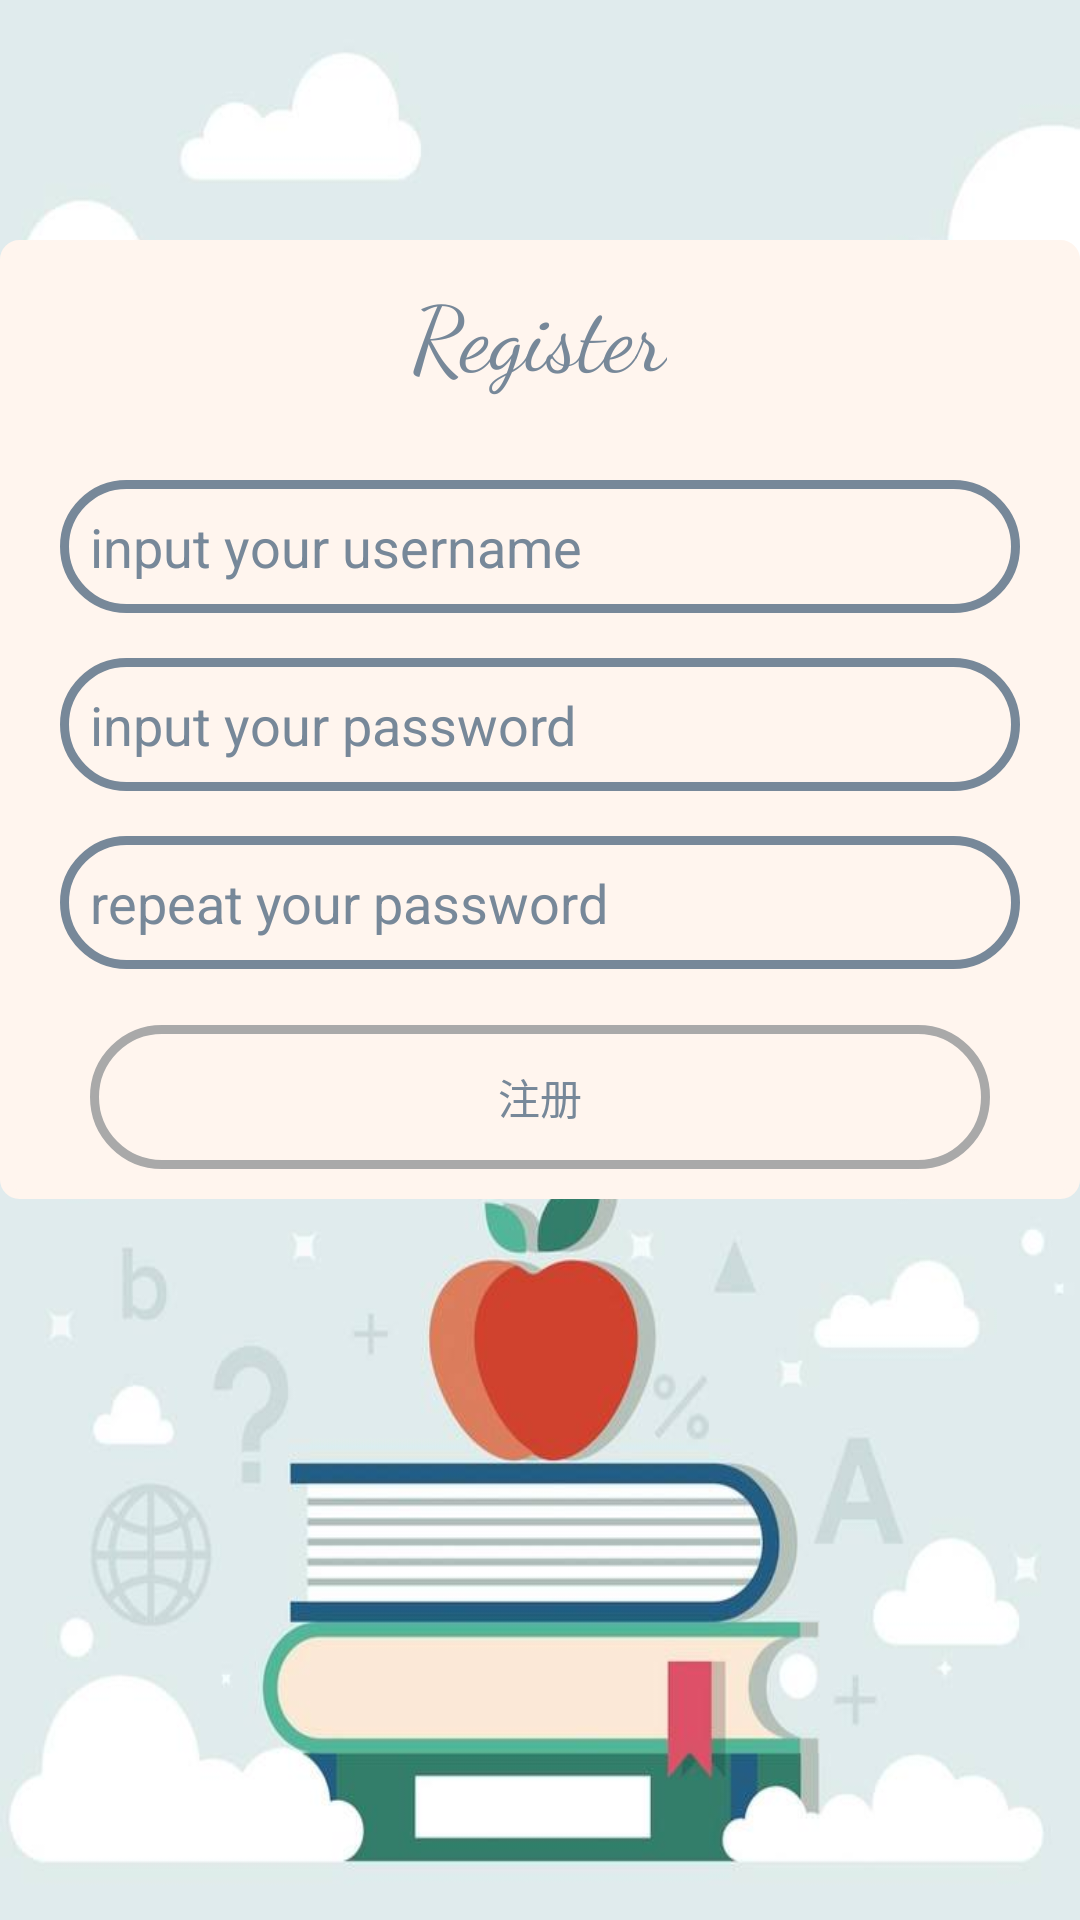

Android layout source for this screen:
<!-- AndroidManifest.xml: application theme Theme.AppCompat.Light.NoActionBar.FullScreen -->
<!-- res/layout/activity_register.xml -->
<?xml version="1.0" encoding="utf-8"?>
<LinearLayout
        xmlns:android="http://schemas.android.com/apk/res/android"
        xmlns:tools="http://schemas.android.com/tools"
        xmlns:app="http://schemas.android.com/apk/res-auto"
        android:layout_width="match_parent"
        android:layout_height="match_parent"
        tools:context=".RegisterActivity"
        android:background="@drawable/welcome"
        android:orientation="vertical"
        android:id="@+id/ly_rg"
>

    <LinearLayout
            android:id="@+id/ly_content1"
            android:layout_marginTop="80dp"
            android:background="@drawable/bg_login"
            android:orientation="vertical"
            android:layout_width="match_parent"
            android:layout_height="wrap_content">

        <TextView
                android:fontFamily="cursive"
                android:textColor="@color/LightSlateGray"
                android:textSize="30dp"
                android:layout_gravity="center"
                android:text="Register"
                android:gravity="center"
                android:layout_width="wrap_content"
                android:layout_height="wrap_content"/>

        <include android:id="@+id/layout_progress1"
                 android:layout_width="match_parent"
                 android:layout_height="wrap_content"
                 layout="@layout/layout_prograss"
                 android:visibility="gone"
        />
        <include
                android:layout_height="200dp"
                android:layout_width="match_parent"
                android:id="@+id/input_reglayout"
                layout="@layout/input_register"
        />



        <LinearLayout
                android:layout_marginTop="10dp"
                android:orientation="horizontal"
                android:layout_width="match_parent"
                android:layout_height="wrap_content">

            <Button
                    android:fontFamily="sans-serif"
                    android:textColor="@color/LightSlateGray"
                    android:enabled="false"
                    android:background="@drawable/isclick"
                    android:layout_marginRight="20dp"
                    android:layout_marginLeft="20dp"
                    android:layout_weight="1"
                    android:id="@+id/btn_reg"
                    android:text="注册"
                    android:layout_width="match_parent"
                    android:layout_height="wrap_content"/>

        </LinearLayout>


    </LinearLayout>

</LinearLayout>
<!-- res/layout/layout_prograss.xml (included above) -->
<?xml version="1.0" encoding="utf-8"?>
<LinearLayout xmlns:android="http://schemas.android.com/apk/res/android"
              android:layout_width="match_parent"
              android:layout_height="wrap_content"
              android:orientation="vertical" >

    <LinearLayout
            android:layout_width="wrap_content"
            android:layout_height="wrap_content"
            android:layout_gravity="center"
            android:layout_margin="20dip"
            android:background="@drawable/rotate_layout_bg"
            android:orientation="vertical"
            android:padding="10dip" >

        <ProgressBar
                android:layout_margin="10dip"
                android:id="@+id/progressBar2"
                android:layout_width="wrap_content"
                android:layout_height="wrap_content" />
    </LinearLayout>

</LinearLayout>
<!-- res/layout/input_register.xml (included above) -->
<?xml version="1.0" encoding="utf-8"?>
<LinearLayout xmlns:android="http://schemas.android.com/apk/res/android"
              android:layout_width="match_parent"
              android:layout_height="match_parent"
              android:orientation="vertical"
              android:layout_gravity="center"
              android:gravity="center"
>

    <LinearLayout
            android:id="@+id/ly_regusername"
            android:focusable="true"
            android:focusableInTouchMode="true"
            android:layout_marginTop="20dp"
            android:orientation="horizontal"
            android:layout_width="match_parent"
            android:layout_height="wrap_content">

        <EditText
                android:fontFamily="sans-serif"
                android:textColor="@color/LightSlateGray"
                android:textColorHint="@color/LightSlateGray"
                android:inputType="text"
                android:background="@drawable/button_circle"
                android:gravity="top|left"
                android:layout_marginRight="10dip"
                android:layout_marginLeft="10dip"
                android:id="@+id/ed_reguser"
                android:hint="input your username"
                android:layout_width="match_parent"
                android:layout_height="wrap_content"/>
    </LinearLayout>

    <LinearLayout
            android:id="@+id/ly_regpwd"
            android:layout_marginTop="15dp"
            android:orientation="horizontal"
            android:layout_width="match_parent"
            android:layout_height="wrap_content">

        <EditText
                android:fontFamily="sans-serif"
                android:textColor="@color/LightSlateGray"
                android:textColorHint="@color/LightSlateGray"
                android:inputType="textPassword"
                android:background="@drawable/button_circle"
                android:gravity="top|left"
                android:layout_marginRight="10dip"
                android:layout_marginLeft="10dip"
                android:id="@+id/ed_regpwd"
                android:hint="input your password"
                android:layout_width="match_parent"
                android:layout_height="wrap_content"/>
    </LinearLayout>

    <LinearLayout
            android:id="@+id/ly_regpwd1"
            android:layout_marginTop="15dp"
            android:orientation="horizontal"
            android:layout_width="match_parent"
            android:layout_height="wrap_content">

        <EditText
                android:fontFamily="sans-serif"
                android:textColor="@color/LightSlateGray"
                android:textColorHint="@color/LightSlateGray"
                android:inputType="textPassword"
                android:background="@drawable/button_circle"
                android:gravity="top|left"
                android:layout_marginRight="10dip"
                android:layout_marginLeft="10dip"
                android:id="@+id/ed_regpwd1"
                android:hint="repeat your password"
                android:layout_width="match_parent"
                android:layout_height="wrap_content"/>
    </LinearLayout>

</LinearLayout>
<!-- resources referenced by this layout -->
<resources>
  <color name="LightSlateGray">#778899</color>
  <!-- drawable bg_login (drawable) -->
  <?xml version="1.0" encoding="utf-8"?>
  <shape xmlns:android="http://schemas.android.com/apk/res/android">
      
      <solid android:color="@color/SeaShell" />
      
      <stroke
              android:width="3dp"
              android:color="@color/SeaShell" />
      
      
      <corners android:radius="5dip" />
  
      
      <padding
              android:bottom="10dp"
              android:left="10dp"
              android:right="10dp"
              android:top="10dp" />
  </shape>
  <!-- drawable button_circle (drawable) -->
  <?xml version="1.0" encoding="utf-8"?>
  <shape xmlns:android="http://schemas.android.com/apk/res/android">
      
      <solid android:color="@android:color/transparent" />
      
      <stroke
              android:width="3dp"
              android:color="@color/LightSlateGray" />
      
      
      <corners android:radius="50dip" />
  
      
      <padding
              android:bottom="10dp"
              android:left="10dp"
              android:right="10dp"
              android:top="10dp" />
  </shape>
  <!-- drawable isclick (drawable) -->
  <?xml version="1.0" encoding="utf-8"?>
  <shape xmlns:android="http://schemas.android.com/apk/res/android">
      
      <solid android:color="@android:color/transparent" />
      
      <stroke
              android:width="3dp"
              android:color="#A9A9A9" />
      
      
      <corners android:radius="50dip" />
  
      
      <padding
              android:bottom="10dp"
              android:left="10dp"
              android:right="10dp"
              android:top="10dp" />
  </shape>
  <!-- drawable rotate_layout_bg (drawable) -->
  <?xml version="1.0" encoding="utf-8"?>
  <shape xmlns:android="http://schemas.android.com/apk/res/android"
         android:shape="oval" >
  
      <corners android:radius="30dp" />
  
      <solid android:color="#ffffff" />
  
  </shape>
  <!-- drawable welcome: jpg bitmap (drawable, 24255 bytes) -->
  <style name="Theme.AppCompat.Light.NoActionBar.FullScreen" parent="@style/Theme.AppCompat.Light">
          <item name="windowNoTitle">true</item>
          <item name="windowActionBar">false</item>
          <item name="android:windowFullscreen">true</item>
          <item name="android:windowContentOverlay">@null</item>
      </style>
  <color name="SeaShell">#FFF5EE</color>
</resources>
